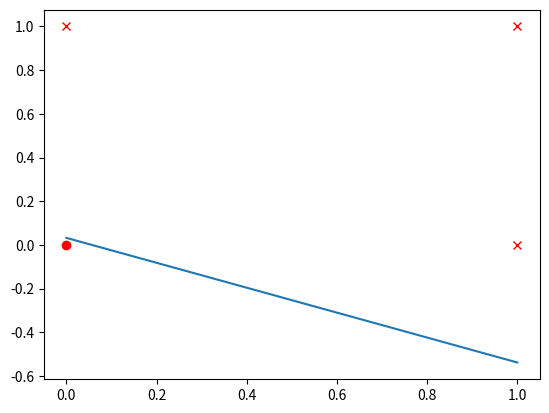

This chart was generated by the following Python code:
#!/usr/bin/env python3
# -*- coding: utf-8 -*-
"""
Created on Wed Oct  4 05:35:40 2017

[redacted]
"""

import numpy as np
import random as rd
import matplotlib.pyplot as plt

w = np.random.rand(3)
eta = 0.3
n = 100
activate = lambda x: 0 if x < 0 else 1

data =  np.array([
                    [1, 0, 0, 0],
                    [1, 0, 1, 1],
                    [1, 1, 0, 1],
                    [1, 1, 1, 1]
                ])

neg = data[:, 3] == 0
pos = data[:, 3] == 1
plt.plot(data[neg, 1], data[neg, 2], 'ro')
plt.plot(data[pos, 1], data[pos, 2], 'rx')

print('initialized w is', w)

for i in range(n):
    print('lap', i)
    dt = rd.choice(data)
    print('dt is', dt)
    result = np.dot(w, dt[0:3])
    print('dt[0:3] is', dt[0:3])
    print('result is', result)
    print('activate is', activate(result))
    error = dt[3] - activate(result)
    print('error is', error)
    w += eta * error * dt[0:3]
    print('w is', w)

print('finally, w is', w)
x0 = np.array([0, 1])
y0 = -w[0] / w[2] - (w[1]/w[2]) * x0 
plt.plot(x0, y0)
plt.show()